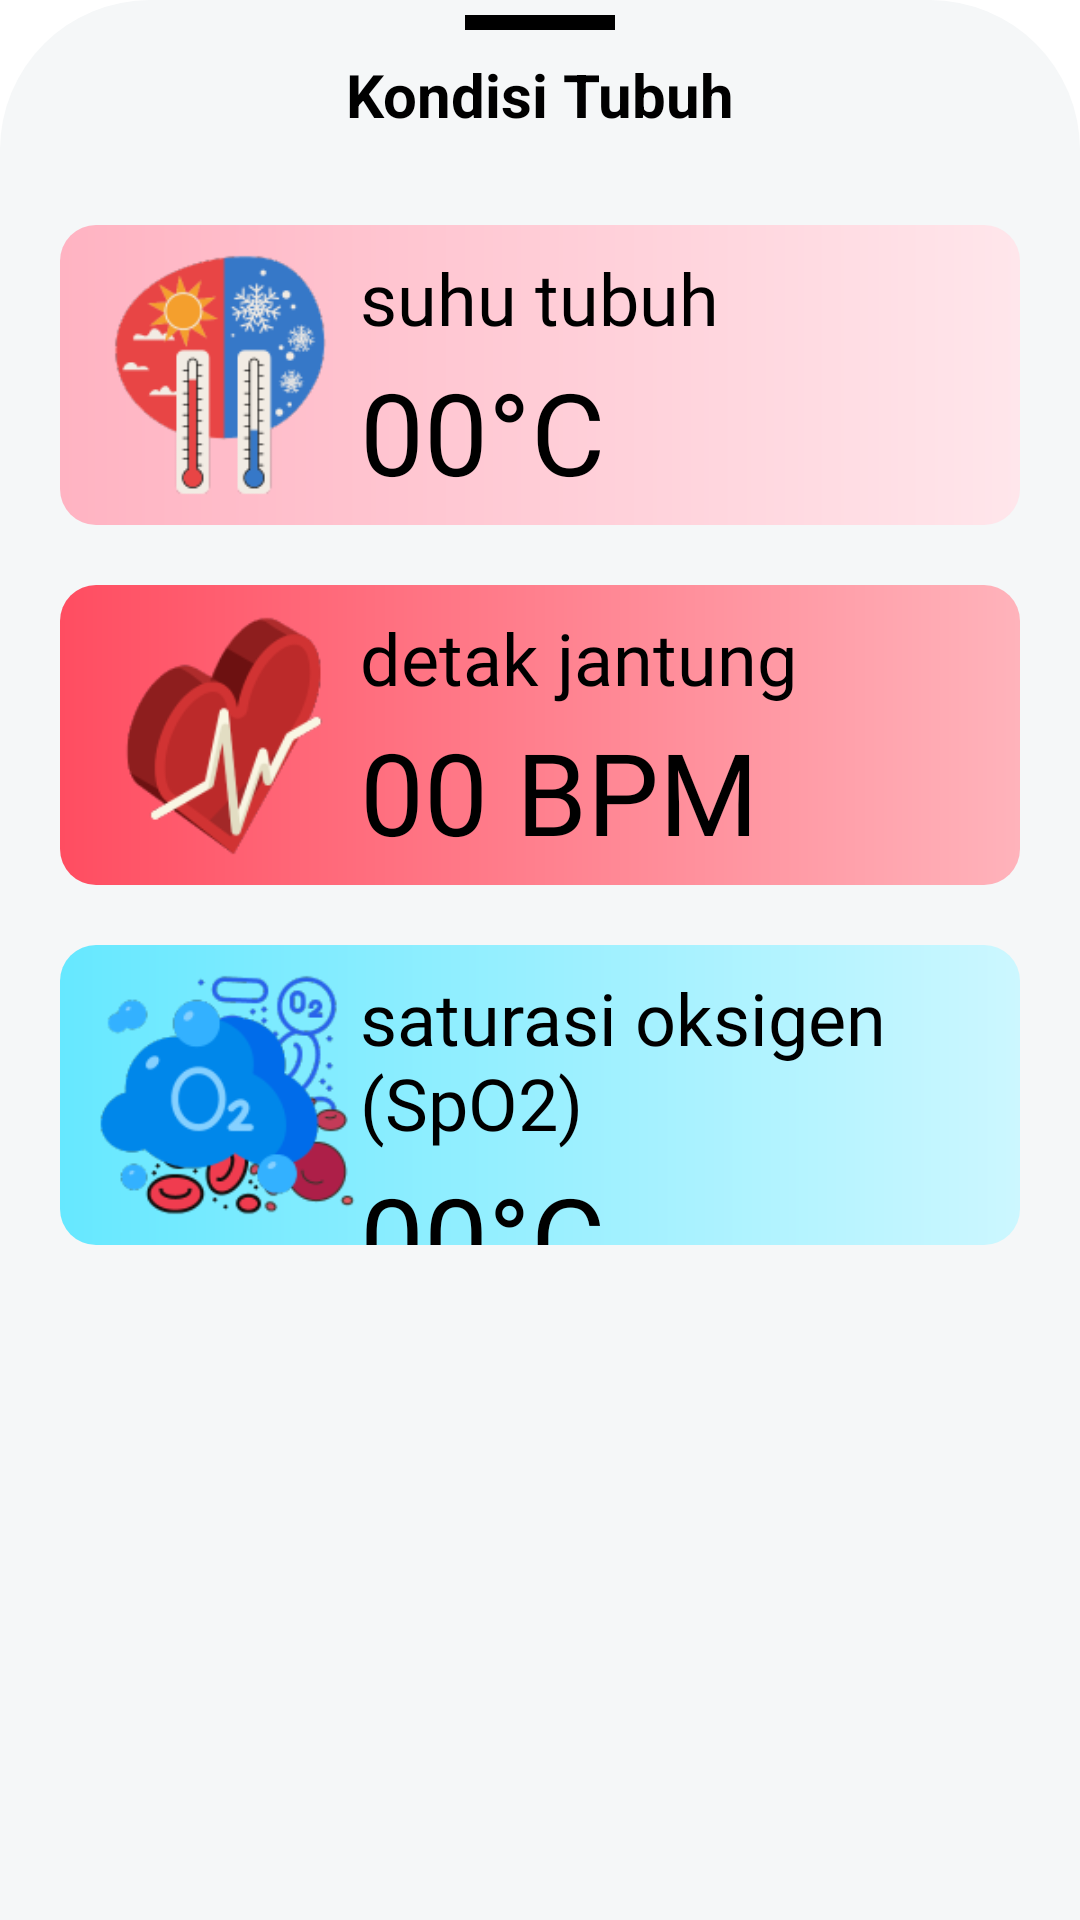

Here is an Android app screen rendered from its layout file. Give the layout XML and the strings, colors and styles it references.
<!-- AndroidManifest.xml: application theme Theme.ESPAndroidFirebase -->
<!-- res/layout/bottom_sheet_dialog.xml -->
<?xml version="1.0" encoding="utf-8"?>
<LinearLayout xmlns:android="http://schemas.android.com/apk/res/android"
    xmlns:app="http://schemas.android.com/apk/res-auto"
    android:layout_width="match_parent"
    android:layout_height="match_parent"
    android:background="@drawable/top_round"
    android:orientation="vertical">

    <androidx.constraintlayout.widget.ConstraintLayout
        android:layout_width="match_parent"
        android:layout_height="wrap_content"
        android:paddingBottom="40dp">

        <View
            android:id="@+id/dot_dialog"
            android:layout_width="50dp"
            android:layout_height="5dp"
            android:layout_gravity="center"
            android:layout_marginTop="5dp"
            android:background="@color/black"
            app:layout_constraintEnd_toEndOf="parent"
            app:layout_constraintStart_toStartOf="parent"
            app:layout_constraintTop_toTopOf="parent" />

        <RelativeLayout
            android:id="@+id/top_sheet"
            android:layout_width="match_parent"
            android:layout_height="wrap_content"
            android:layout_marginTop="8dp"
            android:orientation="horizontal"
            app:layout_constraintEnd_toEndOf="parent"
            app:layout_constraintStart_toStartOf="parent"
            app:layout_constraintTop_toBottomOf="@id/dot_dialog">

            <TextView
                android:id="@+id/tv_kondisi"
                android:layout_width="wrap_content"
                android:layout_height="wrap_content"
                android:layout_alignParentStart="true"
                android:layout_alignParentTop="true"
                android:layout_alignParentEnd="true"
                android:text="Kondisi Tubuh"
                android:textAlignment="center"
                android:textColor="@color/black"
                android:textSize="20sp"
                android:textStyle="bold" />

            <ImageView
                android:id="@+id/close_button"
                android:layout_width="20sp"
                android:layout_height="20sp"
                android:layout_alignParentTop="true"
                android:layout_alignParentEnd="true"
                android:layout_marginEnd="20dp"
                android:importantForAccessibility="no"
                android:src="@drawable/close_icon" />

        </RelativeLayout>

        <RelativeLayout
            android:id="@+id/temperature_content"
            android:layout_width="0dp"
            android:layout_height="100dp"
            android:layout_marginHorizontal="20dp"
            android:layout_marginTop="30dp"
            android:background="@drawable/dialog_bg_temperature"
            app:layout_constraintEnd_toEndOf="parent"
            app:layout_constraintStart_toStartOf="parent"
            app:layout_constraintTop_toBottomOf="@id/top_sheet">

            <ImageView
                android:id="@+id/icon_temperature"
                android:layout_width="90dp"
                android:layout_height="90dp"
                android:layout_alignParentStart="true"
                android:layout_alignParentTop="true"
                android:layout_alignParentBottom="true"
                android:layout_marginStart="10dp"
                android:src="@drawable/dialog_temperature_icon" />

            <TextView
                android:id="@+id/title_temperature"
                android:layout_width="wrap_content"
                android:layout_height="wrap_content"
                android:layout_marginTop="8dp"
                android:layout_toEndOf="@id/icon_temperature"
                android:fontFamily="@font/gobold"
                android:text="suhu tubuh"
                android:textColor="@color/black"
                android:textSize="24sp" />

            <TextView
                android:id="@+id/tv_temperature"
                android:layout_width="wrap_content"
                android:layout_height="wrap_content"
                android:layout_below="@id/title_temperature"
                android:layout_alignParentBottom="true"
                android:layout_marginTop="3dp"
                android:layout_toEndOf="@id/icon_temperature"
                android:fontFamily="@font/gobold"
                android:text="00°C"
                android:textAlignment="textStart"
                android:textColor="@color/black"
                android:textSize="38sp" />

        </RelativeLayout>

        <RelativeLayout
            android:id="@+id/heart_rate_content"
            android:layout_width="0dp"
            android:layout_height="100dp"
            android:layout_marginHorizontal="20dp"
            android:layout_marginTop="20dp"
            android:background="@drawable/dialog_bg_heartbeat"
            app:layout_constraintEnd_toEndOf="parent"
            app:layout_constraintStart_toStartOf="parent"
            app:layout_constraintTop_toBottomOf="@id/temperature_content">

            <ImageView
                android:id="@+id/icon_heartrate"
                android:layout_width="90dp"
                android:layout_height="90dp"
                android:layout_alignParentStart="true"
                android:layout_alignParentTop="true"
                android:layout_alignParentBottom="true"
                android:layout_marginStart="10dp"
                android:src="@drawable/dialog_heart_rate_icon" />

            <TextView
                android:id="@+id/title_heart_rate"
                android:layout_width="wrap_content"
                android:layout_height="wrap_content"
                android:layout_marginTop="8dp"
                android:layout_toEndOf="@id/icon_heartrate"
                android:fontFamily="@font/gobold"
                android:text="detak jantung"
                android:textColor="@color/black"
                android:textSize="24sp" />

            <TextView
                android:id="@+id/tv_heart_rate"
                android:layout_width="wrap_content"
                android:layout_height="wrap_content"
                android:layout_below="@id/title_heart_rate"
                android:layout_alignParentBottom="true"
                android:layout_marginTop="3dp"
                android:layout_toEndOf="@id/icon_heartrate"
                android:fontFamily="@font/gobold"
                android:text="00 BPM"
                android:textAlignment="textStart"
                android:textColor="@color/black"
                android:textSize="38sp" />

        </RelativeLayout>

        <RelativeLayout
            android:id="@+id/blood_oxygen_content"
            android:layout_width="0dp"
            android:layout_height="100dp"
            android:layout_marginHorizontal="20dp"
            android:layout_marginTop="20dp"
            android:background="@drawable/dialog_bg_blood_oxygen"
            app:layout_constraintEnd_toEndOf="parent"
            app:layout_constraintStart_toStartOf="parent"
            app:layout_constraintTop_toBottomOf="@id/heart_rate_content">

            <ImageView
                android:id="@+id/icon_blood_oxygen"
                android:layout_width="90dp"
                android:layout_height="90dp"
                android:layout_alignParentStart="true"
                android:layout_alignParentTop="true"
                android:layout_alignParentBottom="true"
                android:layout_marginStart="10dp"
                android:src="@drawable/dialog_blood_oxygen_icon" />

            <TextView
                android:id="@+id/title_blood_oxygen"
                android:layout_width="wrap_content"
                android:layout_height="wrap_content"
                android:layout_marginTop="8dp"
                android:layout_toEndOf="@id/icon_blood_oxygen"
                android:fontFamily="@font/gobold"
                android:text="saturasi oksigen (SpO2)"
                android:textColor="@color/black"
                android:textSize="24sp" />

            <TextView
                android:id="@+id/tv_blood_oxygen"
                android:layout_width="wrap_content"
                android:layout_height="wrap_content"
                android:layout_below="@id/title_blood_oxygen"
                android:layout_alignParentBottom="true"
                android:layout_marginTop="3dp"
                android:layout_toEndOf="@id/icon_blood_oxygen"
                android:fontFamily="@font/gobold"
                android:text="00°C"
                android:textAlignment="textStart"
                android:textColor="@color/black"
                android:textSize="38sp" />

        </RelativeLayout>

    </androidx.constraintlayout.widget.ConstraintLayout>

</LinearLayout>
<!-- resources referenced by this layout -->
<resources>
  <color name="black">#FF000000</color>
  <!-- drawable dialog_bg_blood_oxygen (drawable) -->
  <?xml version="1.0" encoding="utf-8"?>
  <shape xmlns:android="http://schemas.android.com/apk/res/android">
  
      <corners android:radius="12dp" />
  
      
  
      <gradient
          android:startColor="@color/mint_start"
          android:endColor="@color/mint_end"
          android:type="linear"/>
  
  </shape>
  <!-- drawable dialog_bg_heartbeat (drawable) -->
  <?xml version="1.0" encoding="utf-8"?>
  <shape xmlns:android="http://schemas.android.com/apk/res/android">
  
      <corners android:radius="12dp" />
  
      
  
      <gradient
          android:endColor="@color/red_end"
          android:startColor="@color/red_start"
          android:type="linear"/>
  
  </shape>
  <!-- drawable dialog_bg_temperature (drawable) -->
  <?xml version="1.0" encoding="utf-8"?>
  <shape xmlns:android="http://schemas.android.com/apk/res/android">
  
      <corners android:radius="12dp" />
  
      
  
      <gradient
          android:endColor="@color/pink_end"
          android:startColor="@color/pink_start"
          android:type="linear"/>
  
  </shape>
  <!-- drawable dialog_blood_oxygen_icon: png bitmap (drawable, 15745 bytes) -->
  <!-- drawable dialog_heart_rate_icon: png bitmap (drawable, 10495 bytes) -->
  <!-- drawable dialog_temperature_icon: png bitmap (drawable, 12297 bytes) -->
  <!-- drawable top_round (drawable) -->
  <?xml version="1.0" encoding="utf-8"?>
  <shape xmlns:android="http://schemas.android.com/apk/res/android">
      <solid android:color="#F5F7F8" /> 
      <corners
          android:topLeftRadius="50dp"
          android:topRightRadius="50dp" /> 
  </shape>
  <style name="Theme.ESPAndroidFirebase" parent="Base.Theme.ESPAndroidFirebase" />
  <color name="mint_start">#66E8FF</color>
  <color name="mint_end">#CCF7FF</color>
  <color name="red_end">#FFB3BB</color>
  <color name="red_start">#FF4D61</color>
  <color name="pink_end">#FFE6EB</color>
  <color name="pink_start">#FFB3C2</color>
  <style name="Base.Theme.ESPAndroidFirebase" parent="Theme.MaterialComponents.DayNight.NoActionBar">
          
  
          <item name="colorPrimary">@color/primary</item>
          <item name="colorPrimaryVariant">@color/primary</item>
          <item name="colorOnPrimary">@color/primary</item>
  
          <item name="colorSecondary">@color/secondary</item>
          <item name="colorSecondaryVariant">@color/secondary</item>
          <item name="colorOnSecondary">@color/secondary</item>
  
          <item name="android:statusBarColor">@color/primary</item>
  
          
      </style>
  <color name="primary">#00A9FF</color>
  <color name="secondary">#03053D</color>
</resources>
